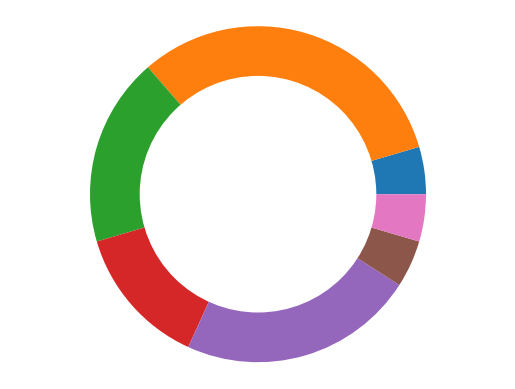

Reproduce this figure in Python.
#打印一个圆
# library
import matplotlib.pyplot as plt


# ----- 步骤一
 
# create data
# 创建数据
size_of_groups=[1,7,4,3,5,1,1]
 
# Create a pieplot
# 创建饼图
plt.pie(size_of_groups)
#plt.show()
 
# ----- 步骤二

# add a circle at the center
# 添加一个圆
my_circle=plt.Circle( (0,0), 0.7, color='white')
# 获得当前显示的图表，也就是前面画的饼图
p=plt.gcf()
# 将两图相加
p.gca().add_artist(my_circle)

 
# 设置等比例轴，x和y轴等比例
plt.axis('equal') 
plt.show();